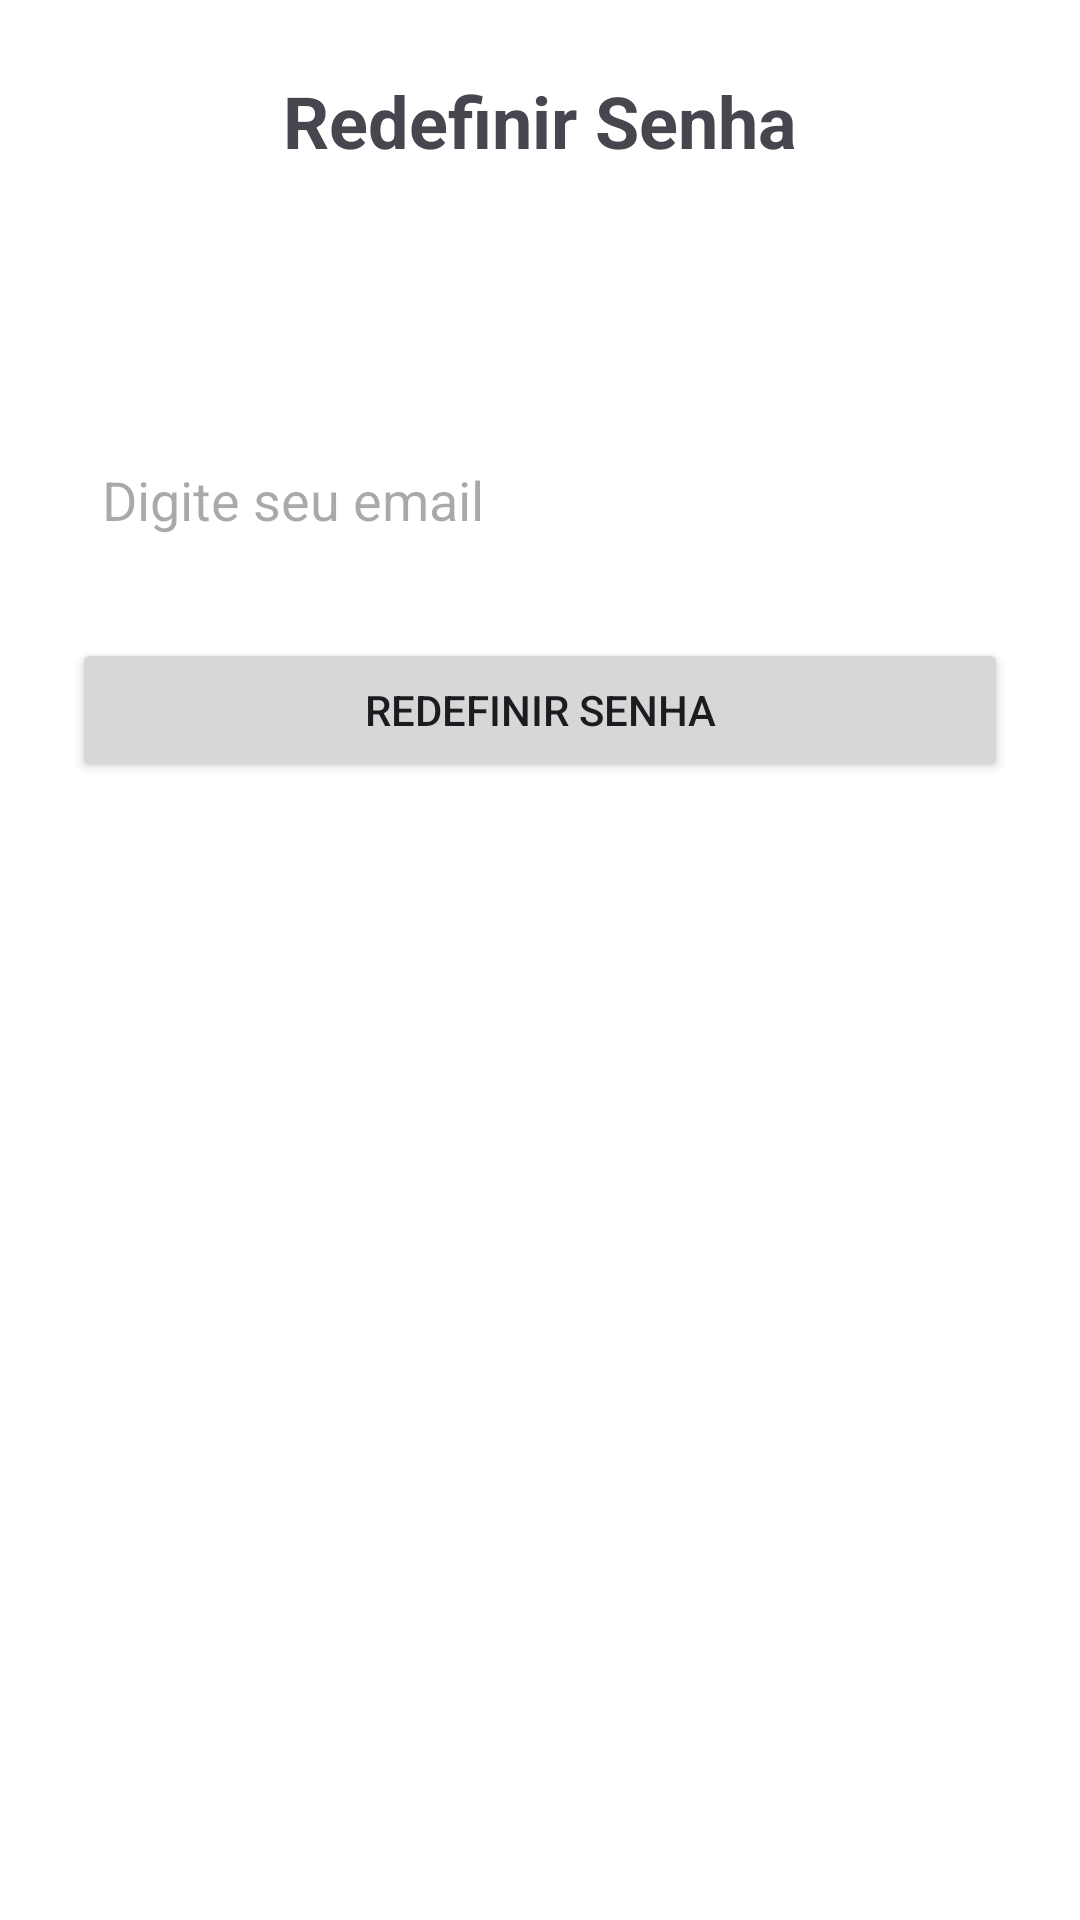

This screen was rendered from an Android layout file. Write that file and the resources it references.
<!-- AndroidManifest.xml: application theme Base.Theme.IORITv -->
<!-- res/layout/activity_forgot_password.xml -->
<?xml version="1.0" encoding="utf-8"?>

<androidx.constraintlayout.widget.ConstraintLayout
    xmlns:android="http://schemas.android.com/apk/res/android"
    xmlns:app="http://schemas.android.com/apk/res-auto"
    android:layout_width="match_parent"
    android:layout_height="match_parent"
    android:padding="24dp">

    <TextView
        android:id="@+id/titleTextView"
        android:layout_width="0dp"
        android:layout_height="wrap_content"
        android:text="Redefinir Senha"
        android:textSize="24sp"
        android:textStyle="bold"
        android:textAlignment="center"
        app:layout_constraintTop_toTopOf="parent"
        app:layout_constraintBottom_toTopOf="@id/emailEditText"
        app:layout_constraintStart_toStartOf="parent"
        app:layout_constraintEnd_toEndOf="parent"
        android:layout_marginBottom="32dp"/>

    <EditText
        android:id="@+id/emailEditText"
        android:layout_width="0dp"
        android:layout_height="wrap_content"
        android:layout_marginTop="88dp"
        android:background="@drawable/button_rounded"
        android:hint="Digite seu email"
        android:inputType="textEmailAddress"
        app:layout_constraintEnd_toEndOf="parent"
        app:layout_constraintHorizontal_bias="0.0"
        app:layout_constraintStart_toStartOf="parent"
        app:layout_constraintTop_toBottomOf="@id/titleTextView" />

    <Button
        android:id="@+id/resetPasswordButton"
        android:layout_width="0dp"
        android:layout_height="wrap_content"
        android:text="Redefinir Senha"
        app:layout_constraintTop_toBottomOf="@id/emailEditText"
        app:layout_constraintStart_toStartOf="parent"
        app:layout_constraintEnd_toEndOf="parent"
        android:layout_marginTop="24dp"/>

</androidx.constraintlayout.widget.ConstraintLayout>
<!-- resources referenced by this layout -->
<resources>
  <color name="md_theme_light_surface">#FFFFFF</color>
  <color name="md_theme_light_outline">#6F797B</color>
  <color name="toolbar_color_light">#006874</color>
  <color name="black">#FF000000</color>
  <color name="md_theme_light_primaryContainer">#9EEFFD</color>
  <color name="md_theme_light_onPrimaryContainer">#004F58</color>
  <color name="md_theme_light_secondary">#4A6267</color>
  <color name="md_theme_light_onSecondary">#FFFFFF</color>
  <color name="md_theme_light_secondaryContainer">#CDE7EC</color>
  <color name="md_theme_light_onSecondaryContainer">#334B4F</color>
  <color name="md_theme_light_tertiary">#525E7D</color>
  <color name="md_theme_light_onTertiary">#FFFFFF</color>
  <color name="md_theme_light_tertiaryContainer">#DAE2FF</color>
  <color name="md_theme_light_onTertiaryContainer">#3B4664</color>
  <color name="md_theme_light_error">#BA1A1A</color>
  <color name="md_theme_light_onError">#FFFFFF</color>
  <color name="md_theme_light_errorContainer">#FFDAD6</color>
  <color name="md_theme_light_onErrorContainer">#93000A</color>
  <color name="md_theme_light_outlineVariant">#BFC8CA</color>
  <color name="md_theme_light_onSurface">#171D1E</color>
  <color name="md_theme_light_background">#FFFFFF</color>
  <color name="md_theme_light_surfaceVariant">#DBE4E6</color>
  <color name="md_theme_light_onSurfaceVariant">#3F484A</color>
  <color name="md_theme_light_inverseSurface">#2B3133</color>
  <color name="md_theme_light_inverseOnSurface">#ECF2F3</color>
  <color name="md_theme_light_inversePrimary">#82D3E0</color>
  <color name="md_theme_light_surfaceContainer">#E9EFF0</color>
  <color name="md_theme_light_surfaceContainerHigh">#E3E9EA</color>
  <color name="md_theme_light_surfaceContainerHighest">#DEE3E5</color>
  <color name="md_theme_light_surfaceContainerLow">#EFF5F6</color>
  <color name="md_theme_light_surfaceContainerLowest">#FFFFFF</color>
  <color name="md_theme_light_surfaceBright">#FFFFFF</color>
  <color name="md_theme_light_surfaceDim">#D5DBDC</color>
  <style name="TextAppearance.IORITv.HeadlineLarge" parent="TextAppearance.Material3.HeadlineLarge">
          <item name="android:textColor">?attr/colorOnSurface</item>
          <item name="android:textSize">32sp</item>
          <item name="android:lineHeight">40sp</item>
          <item name="android:letterSpacing">0.0</item>
      </style>
  <style name="TextAppearance.IORITv.HeadlineSmall" parent="TextAppearance.Material3.HeadlineSmall">
          <item name="android:textColor">?attr/colorOnSurface</item>
          <item name="android:textSize">24sp</item>
          <item name="android:lineHeight">32sp</item>
          <item name="android:letterSpacing">0.0</item>
      </style>
  <style name="TextAppearance.IORITv.BodyLarge" parent="TextAppearance.Material3.BodyLarge">
          <item name="android:textColor">?attr/colorOnSurface</item>
          <item name="android:textSize">16sp</item>
          <item name="android:lineHeight">24sp</item>
          <item name="android:letterSpacing">0.05</item>
      </style>
  <style name="TextAppearance.IORITv.BodyMedium" parent="TextAppearance.Material3.BodyMedium">
          <item name="android:textColor">?attr/colorOnSurface</item>
          <item name="android:textSize">14sp</item>
          <item name="android:lineHeight">20sp</item>
          <item name="android:letterSpacing">0.025</item>
      </style>
  <style name="TextAppearance.IORITv.BodySmall" parent="TextAppearance.Material3.BodySmall">
          <item name="android:textColor">?attr/colorOnSurfaceVariant</item>
          <item name="android:textSize">12sp</item>
          <item name="android:lineHeight">16sp</item>
          <item name="android:letterSpacing">0.04</item>
      </style>
  <color name="text_input_stroke_light">#6F797B</color>
  <dimen name="shape_medium">12dp</dimen>
</resources>
